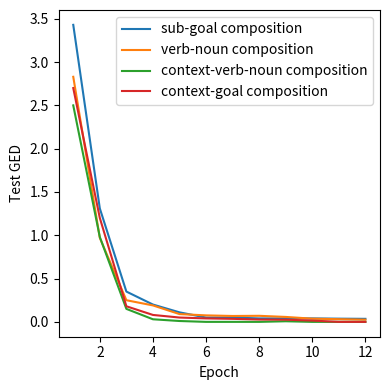

Reproduce this figure in Python.
import matplotlib.pyplot as plt
import numpy as np
fig1 = plt.figure(figsize=(4, 4))
x= np.arange(1, 13, 1)

ged_sub_goal = [3.43, 1.31, 0.35, 0.20, 0.11, 0.05, 0.05, 0.04, 0.04, 0.04, 0.037, 0.035]
ged_verb_noun = [2.83, 0.97, 0.25, 0.19, 0.09, 0.075, 0.068, 0.07, 0.057, 0.037, 0.031, 0.025]
ged_context_verb_noun = [2.50, 0.98, 0.15, 0.03, 0.01, 0.0, 0.0, 0.0, 0.007, 0.0, 0.0, 0.0]
ged_context_goal = [2.70, 1.20, 0.18, 0.08, 0.05, 0.040, 0.035, 0.027, 0.025, 0.015, 0.0, 0.0]
plt.plot(x, ged_sub_goal, label='sub-goal composition')
plt.plot(x, ged_verb_noun, label='verb-noun composition')
plt.plot(x, ged_context_verb_noun, label='context-verb-noun composition')
plt.plot(x, ged_context_goal, label='context-goal composition')
plt.xlabel('Epoch')
plt.ylabel('Test GED')
plt.tight_layout()
plt.legend()
plt.show()